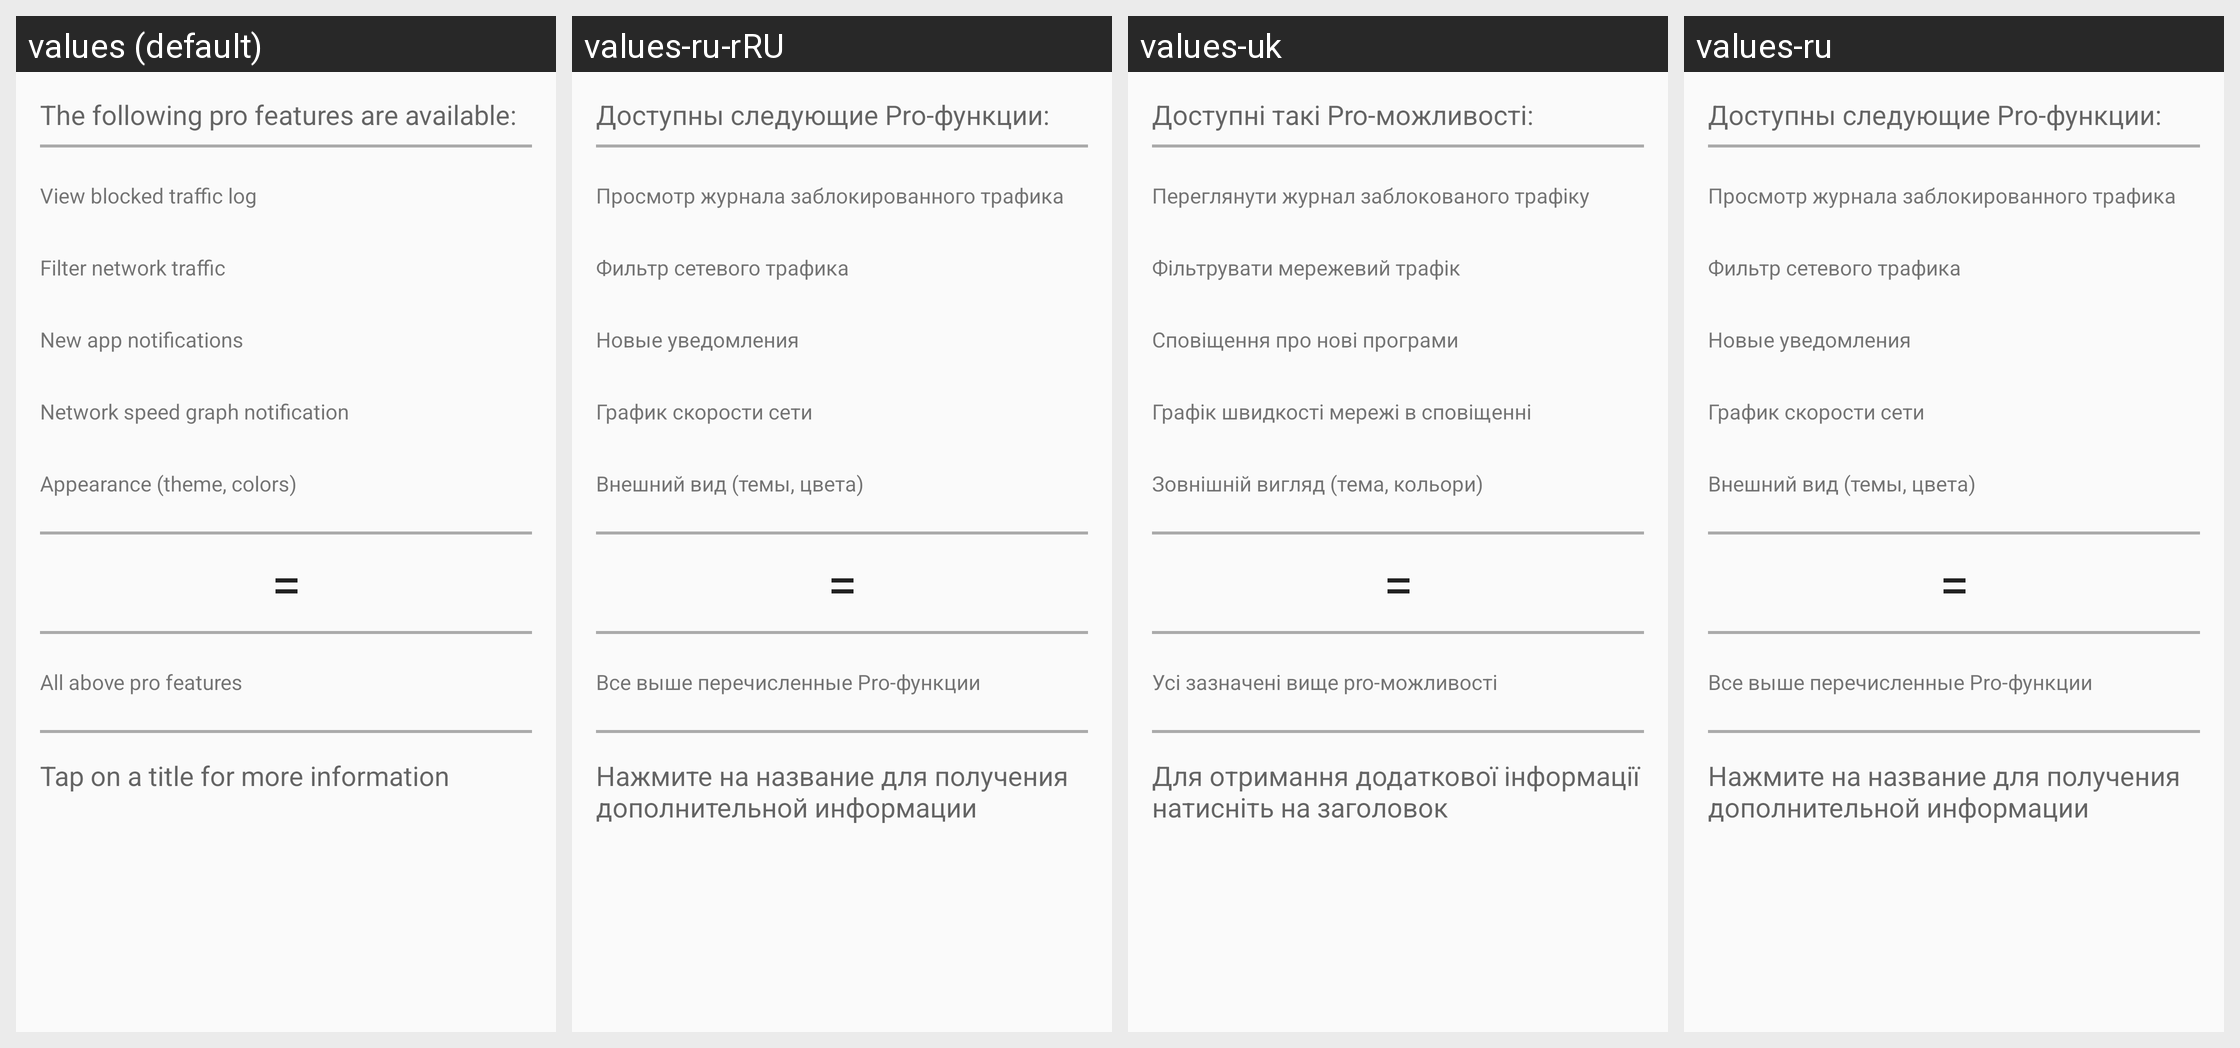

Locale-by-locale string values for the Android screen shown in this grid:
Android screen res/layout/pro.xml rendered under 4 locales, left to right: values (default), values-ru-rRU, values-uk, values-ru. Device: Nexus 5 (rendered at 1080×1920; each locale shown at half size, 540×960, under a caption strip naming it); theme AppThemeTeal.
Other locales in the repository, not shown: values-af, values-ar, values-ar-rBH, values-ar-rEG, values-ar-rSA, values-ar-rYE, values-az, values-az-rAZ, values-bg, values-bg-rBG, values-bn, values-bn-rBD, values-ca, values-ca-rES, values-cs, values-cs-rCZ, values-da, values-da-rDK, values-de, values-de-rDE, values-el, values-el-rGR, values-en, values-en-rUS, values-es, values-et, values-et-rEE, values-eu, values-eu-rES, values-fa, values-fa-rIR, values-fi, values-fil, values-fil-rPH, values-fr, values-fr-rFR, values-he, values-hi, values-hi-rIN, values-hr, values-hr-rHR, values-hu, values-id, values-in-rID, values-it, values-it-rIT, values-iw, values-iw-rIL, values-ja, values-ja-rJP, values-ka, values-ko, values-ko-rKR, values-lt, values-lt-rLT, values-lv, values-ml-rIN, values-my, values-my-rMM, values-nb, values-nl, values-nl-rNL, values-no, values-no-rNO, values-or-rIN, values-pl, values-pl-rPL, values-pt-rBR, values-pt-rPT, values-ro, values-ro-rRO, values-si-rLK, values-sk, values-sk-rSK, values-sl, values-sl-rSI, values-sr, values-sr-rSP, values-sv-rSE, values-ta, values-ta-rIN, values-tl, values-tl-rPH, values-tr, values-tr-rTR, values-ug, values-ug-rCN, values-uk-rUA, values-vi, values-vi-rVN, values-zh-rCN, values-zh-rTW.
Strings drawn on this screen, with the default value and each locale's value (text and hints the layout hard-codes, and strings that could not be matched under every locale, appear in the picture but are not listed):

title_pro_description
  values: The following pro features are available:
  values-ru-rRU: Доступны следующие Pro-функции:
  values-uk: Доступні такі Pro-можливості:
  values-ru: Доступны следующие Pro-функции:

title_pro_log
  values: View blocked traffic log
  values-ru-rRU: Просмотр журнала заблокированного трафика
  values-uk: Переглянути журнал заблокованого трафіку
  values-ru: Просмотр журнала заблокированного трафика

title_pro_filter
  values: Filter network traffic
  values-ru-rRU: Фильтр сетевого трафика
  values-uk: Фільтрувати мережевий трафік
  values-ru: Фильтр сетевого трафика

title_pro_notify
  values: New app notifications
  values-ru-rRU: Новые уведомления
  values-uk: Сповіщення про нові програми
  values-ru: Новые уведомления

title_pro_speed
  values: Network speed graph notification
  values-ru-rRU: График скорости сети
  values-uk: Графік швидкості мережі в сповіщенні
  values-ru: График скорости сети

title_pro_theme
  values: Appearance (theme, colors)
  values-ru-rRU: Внешний вид (темы, цвета)
  values-uk: Зовнішній вигляд (тема, кольори)
  values-ru: Внешний вид (темы, цвета)

title_pro_all
  values: All above pro features
  values-ru-rRU: Все выше перечисленные Pro-функции
  values-uk: Усі зазначені вище pro-можливості
  values-ru: Все выше перечисленные Pro-функции

title_pro_details
  values: Tap on a title for more information
  values-ru-rRU: Нажмите на название для получения дополнительной информации
  values-uk: Для отримання додаткової інформації натисніть на заголовок
  values-ru: Нажмите на название для получения дополнительной информации
